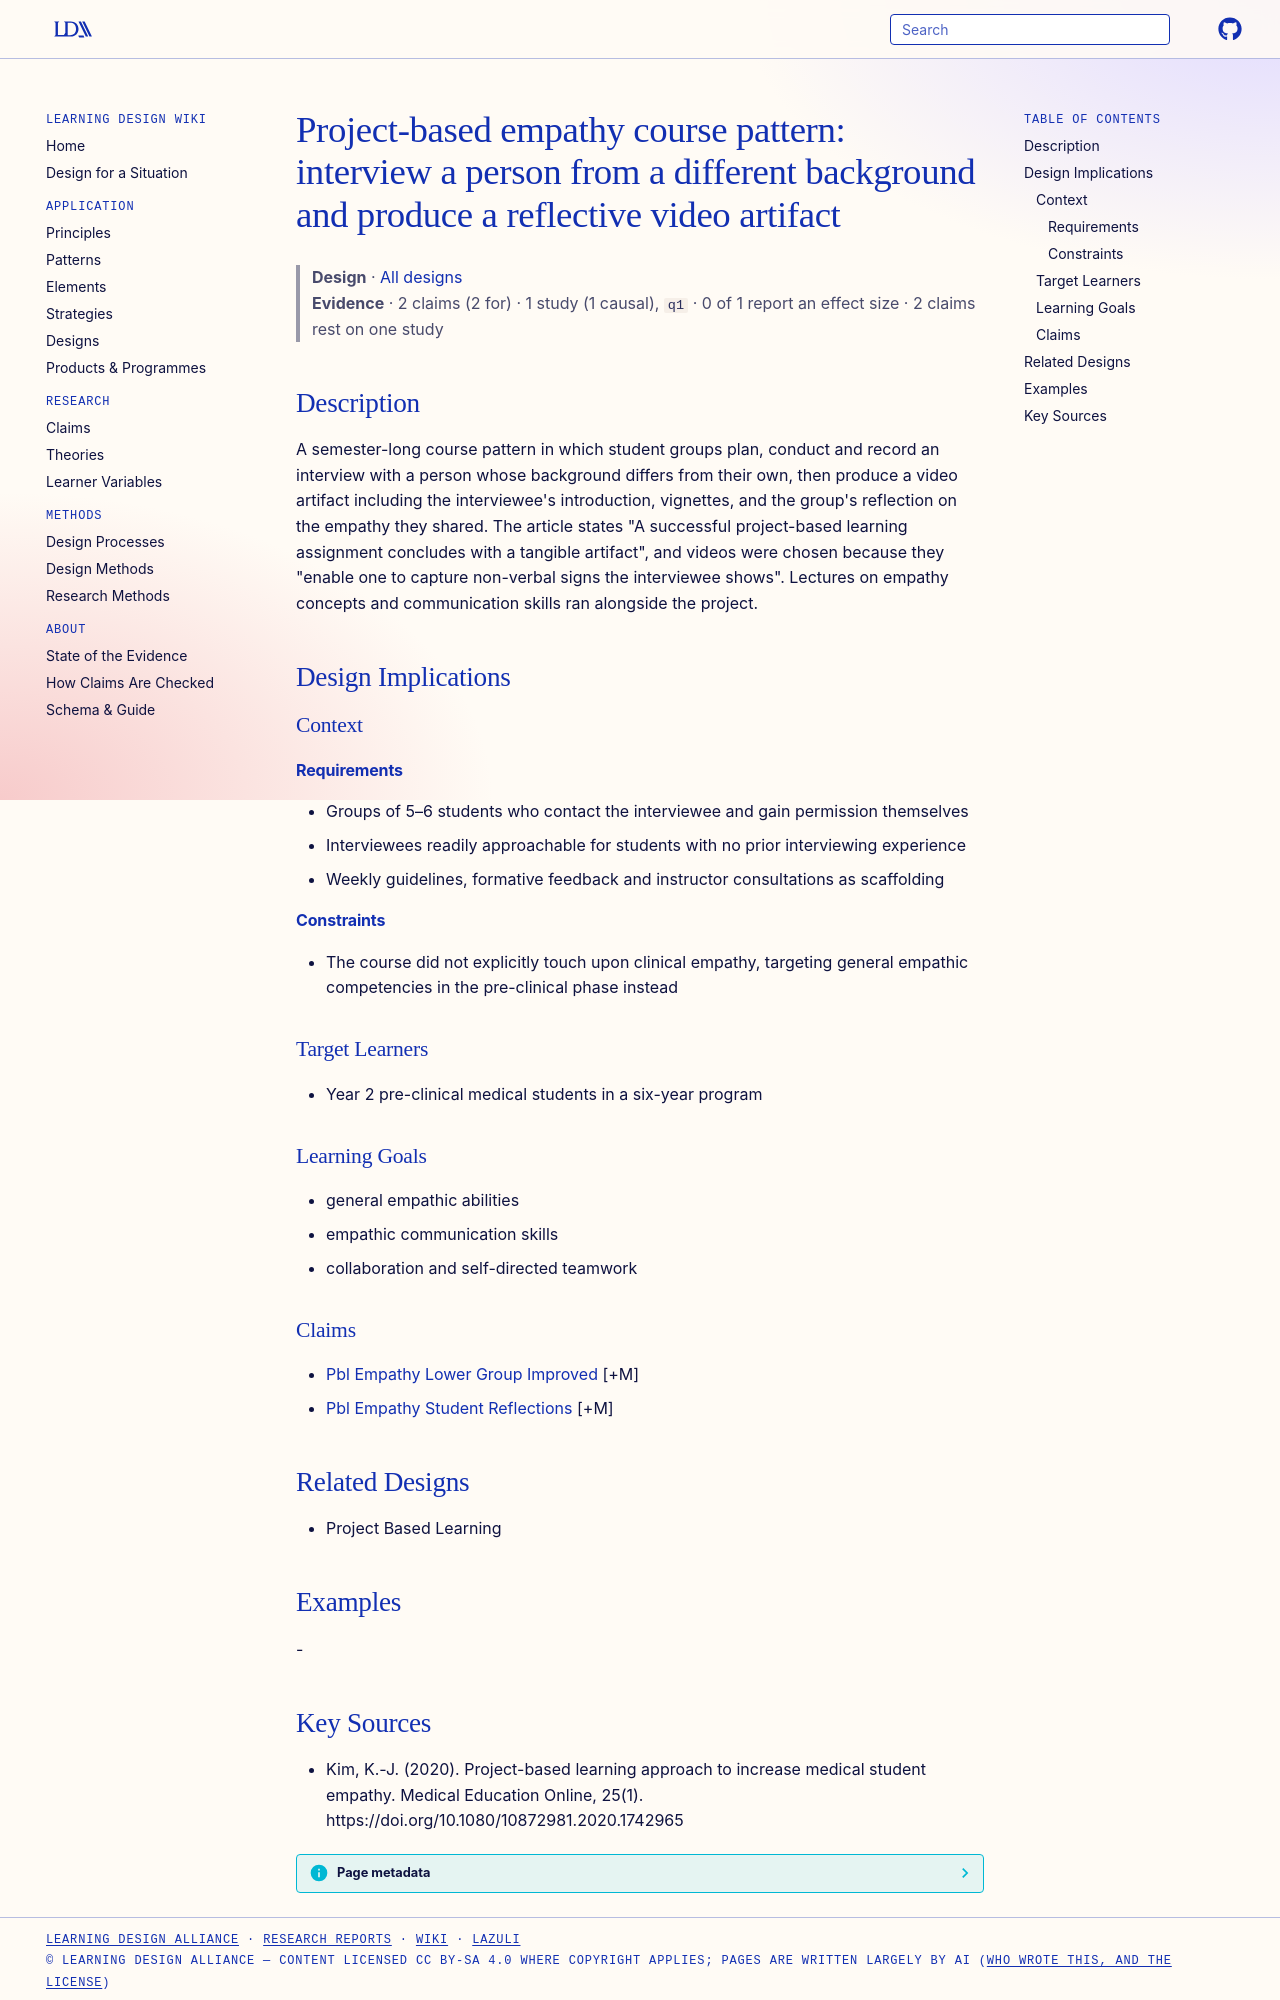

repository: Learning-Design-Alliance/learning-wiki · page: designs/pbl-empathy-interview-video-pattern/index.html · generator: mkdocs

---
type: design
id: pbl-empathy-interview-video-pattern
title: "Project-based empathy course pattern: interview a person from a different background and produce a reflective video artifact"
description: "A semester-long course pattern in which student groups plan, conduct and record an interview with a person whose background differs from their own, then produce a video artifact including the interviewee's introductio..."
status: review
generated:
  by: "process:settle-candidates"
  at: 2026-11-08
sources:
  - id: kim-2020
    resource: "https://doi.org/10.1080/10872981.2020.1742965"
    title: "Kim, K.-J. (2020). Project-based learning approach to increase medical student empathy. Medical Education Online, 25(1). https://doi.org/10.1080/10872981.2020.1742965"
    author: Kim, K.-J
---

# Project-based empathy course pattern: interview a person from a different background and produce a reflective video artifact

> **Design** · [All designs](index.md)
> **Evidence** · 2 claims (2 for) · 1 study (1 causal), `q1` · 0 of 1 report an effect size · 2 claims rest on one study

## Description
A semester-long course pattern in which student groups plan, conduct and record an interview with a person whose background differs from their own, then produce a video artifact including the interviewee's introduction, vignettes, and the group's reflection on the empathy they shared. The article states "A successful project-based learning assignment concludes with a tangible artifact", and videos were chosen because they "enable one to capture non-verbal signs the interviewee shows". Lectures on empathy concepts and communication skills ran alongside the project.

## Design Implications

### Context
#### Requirements
- Groups of 5–6 students who contact the interviewee and gain permission themselves
- Interviewees readily approachable for students with no prior interviewing experience
- Weekly guidelines, formative feedback and instructor consultations as scaffolding
#### Constraints
- The course did not explicitly touch upon clinical empathy, targeting general empathic competencies in the pre-clinical phase instead

### Target Learners
- Year 2 pre-clinical medical students in a six-year program

### Learning Goals
- general empathic abilities
- empathic communication skills
- collaboration and self-directed teamwork

### Claims
- [Pbl Empathy Lower Group Improved](../claims/pbl-empathy-lower-group-improved.md) [+M]
- [Pbl Empathy Student Reflections](../claims/pbl-empathy-student-reflections.md) [+M]

## Related Designs
- Project Based Learning

## Examples
-
